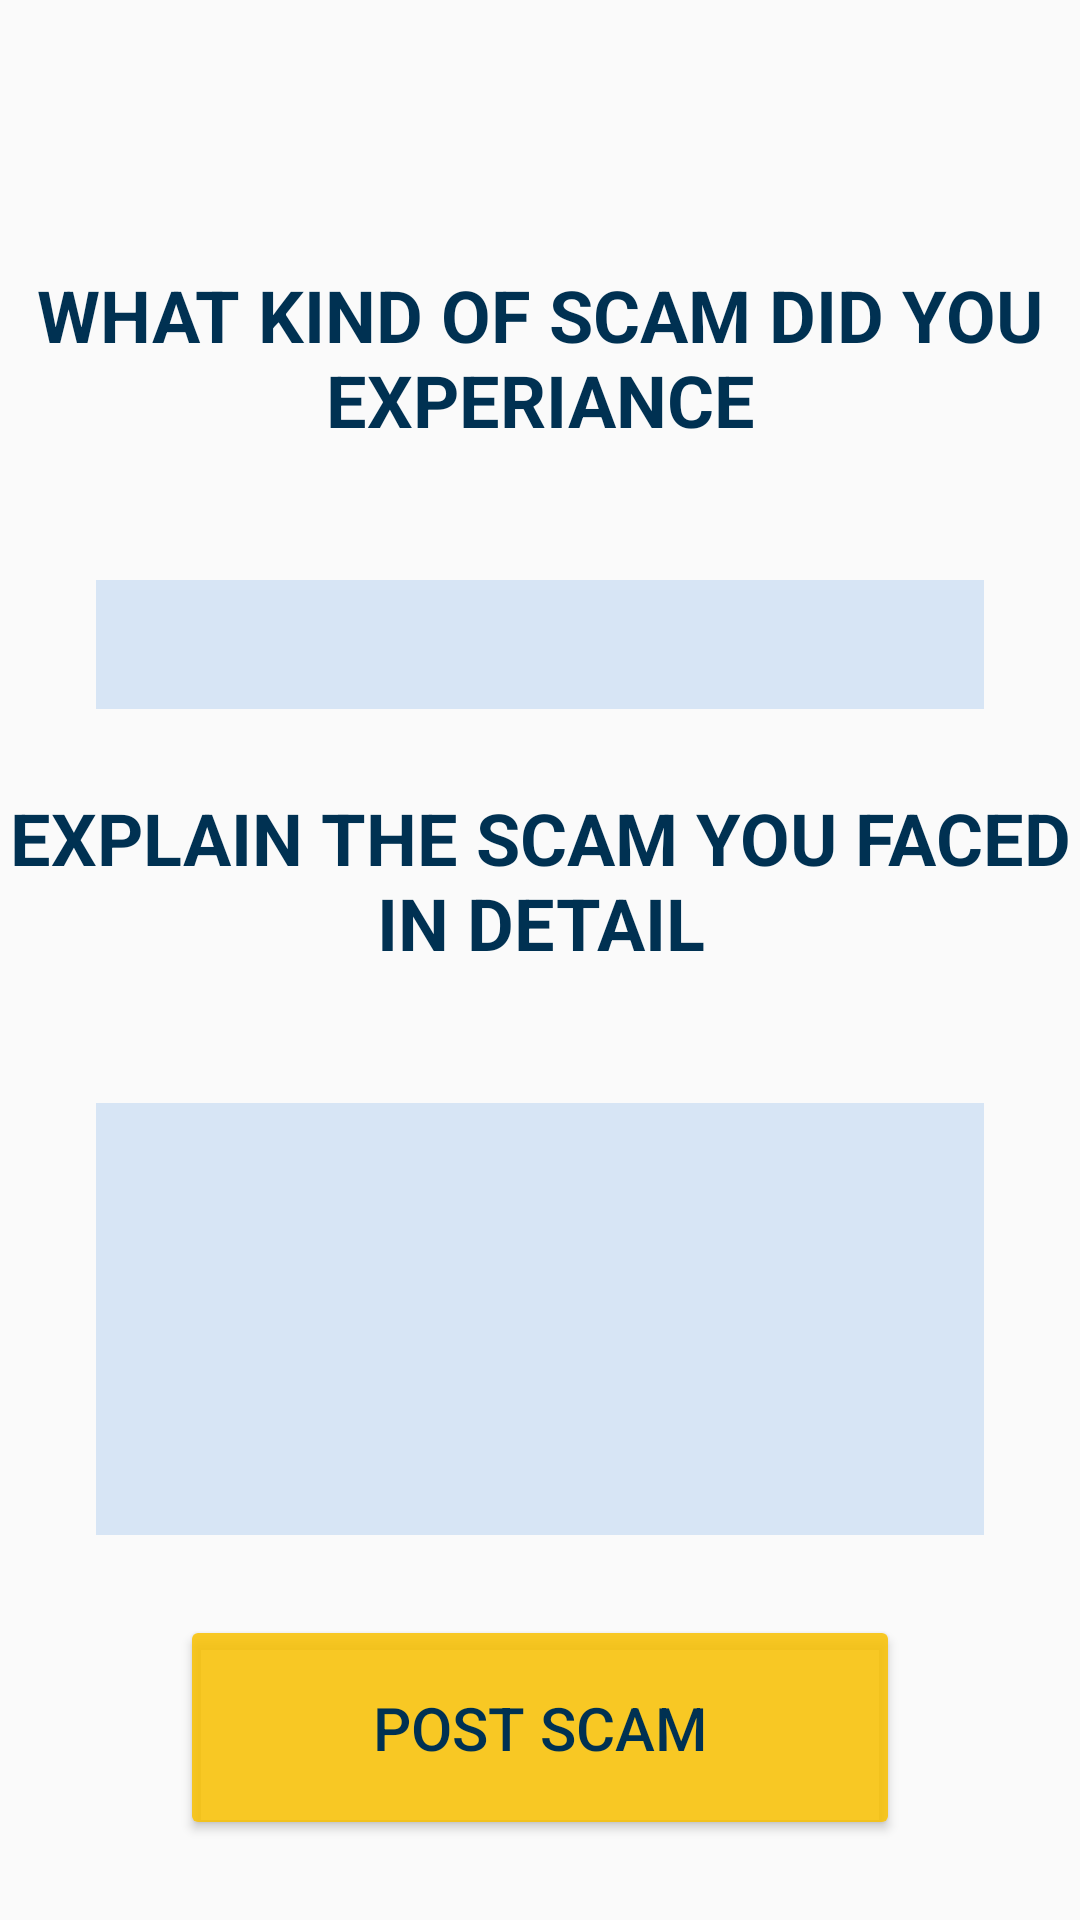

Layout XML and referenced resources for this Android screen:
<!-- AndroidManifest.xml: application theme Theme.AppCompat.Light.NoActionBar -->
<!-- res/layout/fragment_add_scam_post.xml -->
<?xml version="1.0" encoding="utf-8"?>
<androidx.constraintlayout.widget.ConstraintLayout xmlns:android="http://schemas.android.com/apk/res/android"
    xmlns:app="http://schemas.android.com/apk/res-auto"
    xmlns:tools="http://schemas.android.com/tools"
    android:layout_width="match_parent"
    android:layout_height="match_parent"
    tools:context=".tourist.fragments.AddScamPost">

    <TextView
        android:id="@+id/ScmType"
        android:layout_width="0dp"
        android:layout_height="78dp"
        android:layout_marginTop="62dp"
        android:text="@string/ScmName"
        android:textAlignment="center"
        android:textAllCaps="true"
        android:textColor="@color/TextColor"
        android:textSize="24sp"
        android:textStyle="bold"
        app:layout_constraintBottom_toTopOf="@+id/ScmTypeIn"
        app:layout_constraintEnd_toEndOf="parent"
        app:layout_constraintHorizontal_bias="0.5"
        app:layout_constraintStart_toStartOf="parent"
        app:layout_constraintTop_toTopOf="parent"
        app:layout_constraintVertical_bias="0.5" />

    <TextView
        android:id="@+id/scmTypeDes"
        android:layout_width="0dp"
        android:layout_height="78dp"
        android:text="@string/ScmTypDes"
        android:textAlignment="center"
        android:textAllCaps="true"
        android:textColor="@color/TextColor"
        android:textSize="24sp"
        android:textStyle="bold"
        app:layout_constraintBottom_toTopOf="@+id/ScmTypDesIn"
        app:layout_constraintEnd_toEndOf="parent"
        app:layout_constraintHorizontal_bias="0.5"
        app:layout_constraintStart_toStartOf="parent"
        app:layout_constraintTop_toBottomOf="@+id/ScmTypeIn"
        app:layout_constraintVertical_bias="0.5" />

    <EditText
        android:id="@+id/ScmTypeIn"
        android:layout_width="0dp"
        android:layout_height="43dp"
        android:layout_marginStart="32dp"
        android:layout_marginEnd="32dp"
        android:background="@color/form_blue"
        android:ems="10"
        android:inputType="text"
        android:textColor="@color/Trans_blue"
        android:textStyle="italic"
        app:layout_constraintBottom_toTopOf="@+id/scmTypeDes"
        app:layout_constraintEnd_toEndOf="parent"
        app:layout_constraintHorizontal_bias="0.5"
        app:layout_constraintStart_toStartOf="parent"
        app:layout_constraintTop_toBottomOf="@+id/ScmType"
        app:layout_constraintVertical_bias="0.5" />

    <EditText
        android:id="@+id/ScmTypDesIn"
        android:layout_width="0dp"
        android:layout_height="144dp"
        android:layout_marginStart="32dp"
        android:layout_marginEnd="32dp"
        android:background="@color/form_blue"
        android:ems="10"
        android:gravity="start|top"
        android:inputType="textMultiLine"
        android:textColor="@color/TextColor"
        android:textStyle="italic"
        app:layout_constraintBottom_toTopOf="@+id/PstScamButn"
        app:layout_constraintEnd_toEndOf="parent"
        app:layout_constraintHorizontal_bias="0.5"
        app:layout_constraintStart_toStartOf="parent"
        app:layout_constraintTop_toBottomOf="@+id/scmTypeDes"
        app:layout_constraintVertical_bias="0.5" />

    <Button
        android:id="@+id/PstScamButn"
        android:layout_width="0dp"
        android:layout_height="75dp"
        android:layout_marginStart="60dp"
        android:layout_marginEnd="60dp"
        android:backgroundTint="@color/btn_yellow"
        android:text="@string/ScmPstBtn"
        android:textAlignment="center"
        android:textColor="@color/TextColor"
        android:textSize="20sp"
        app:layout_constraintBottom_toBottomOf="parent"
        app:layout_constraintEnd_toEndOf="parent"
        app:layout_constraintHorizontal_bias="0.5"
        app:layout_constraintStart_toStartOf="parent"
        app:layout_constraintTop_toBottomOf="@+id/ScmTypDesIn"
        app:layout_constraintVertical_bias="0.5" />

</androidx.constraintlayout.widget.ConstraintLayout>
<!-- resources referenced by this layout -->
<resources>
  <color name="TextColor">#003152</color>
  <color name="Trans_blue">#cc003152</color>
  <color name="btn_yellow">#DDF8C104</color>
  <color name="form_blue">#334A90E2</color>
  <string name="ScmName">What kind of Scam Did you experiance</string>
  <string name="ScmPstBtn">Post Scam</string>
  <string name="ScmTypDes">Explain the scam you faced in detail</string>
</resources>
